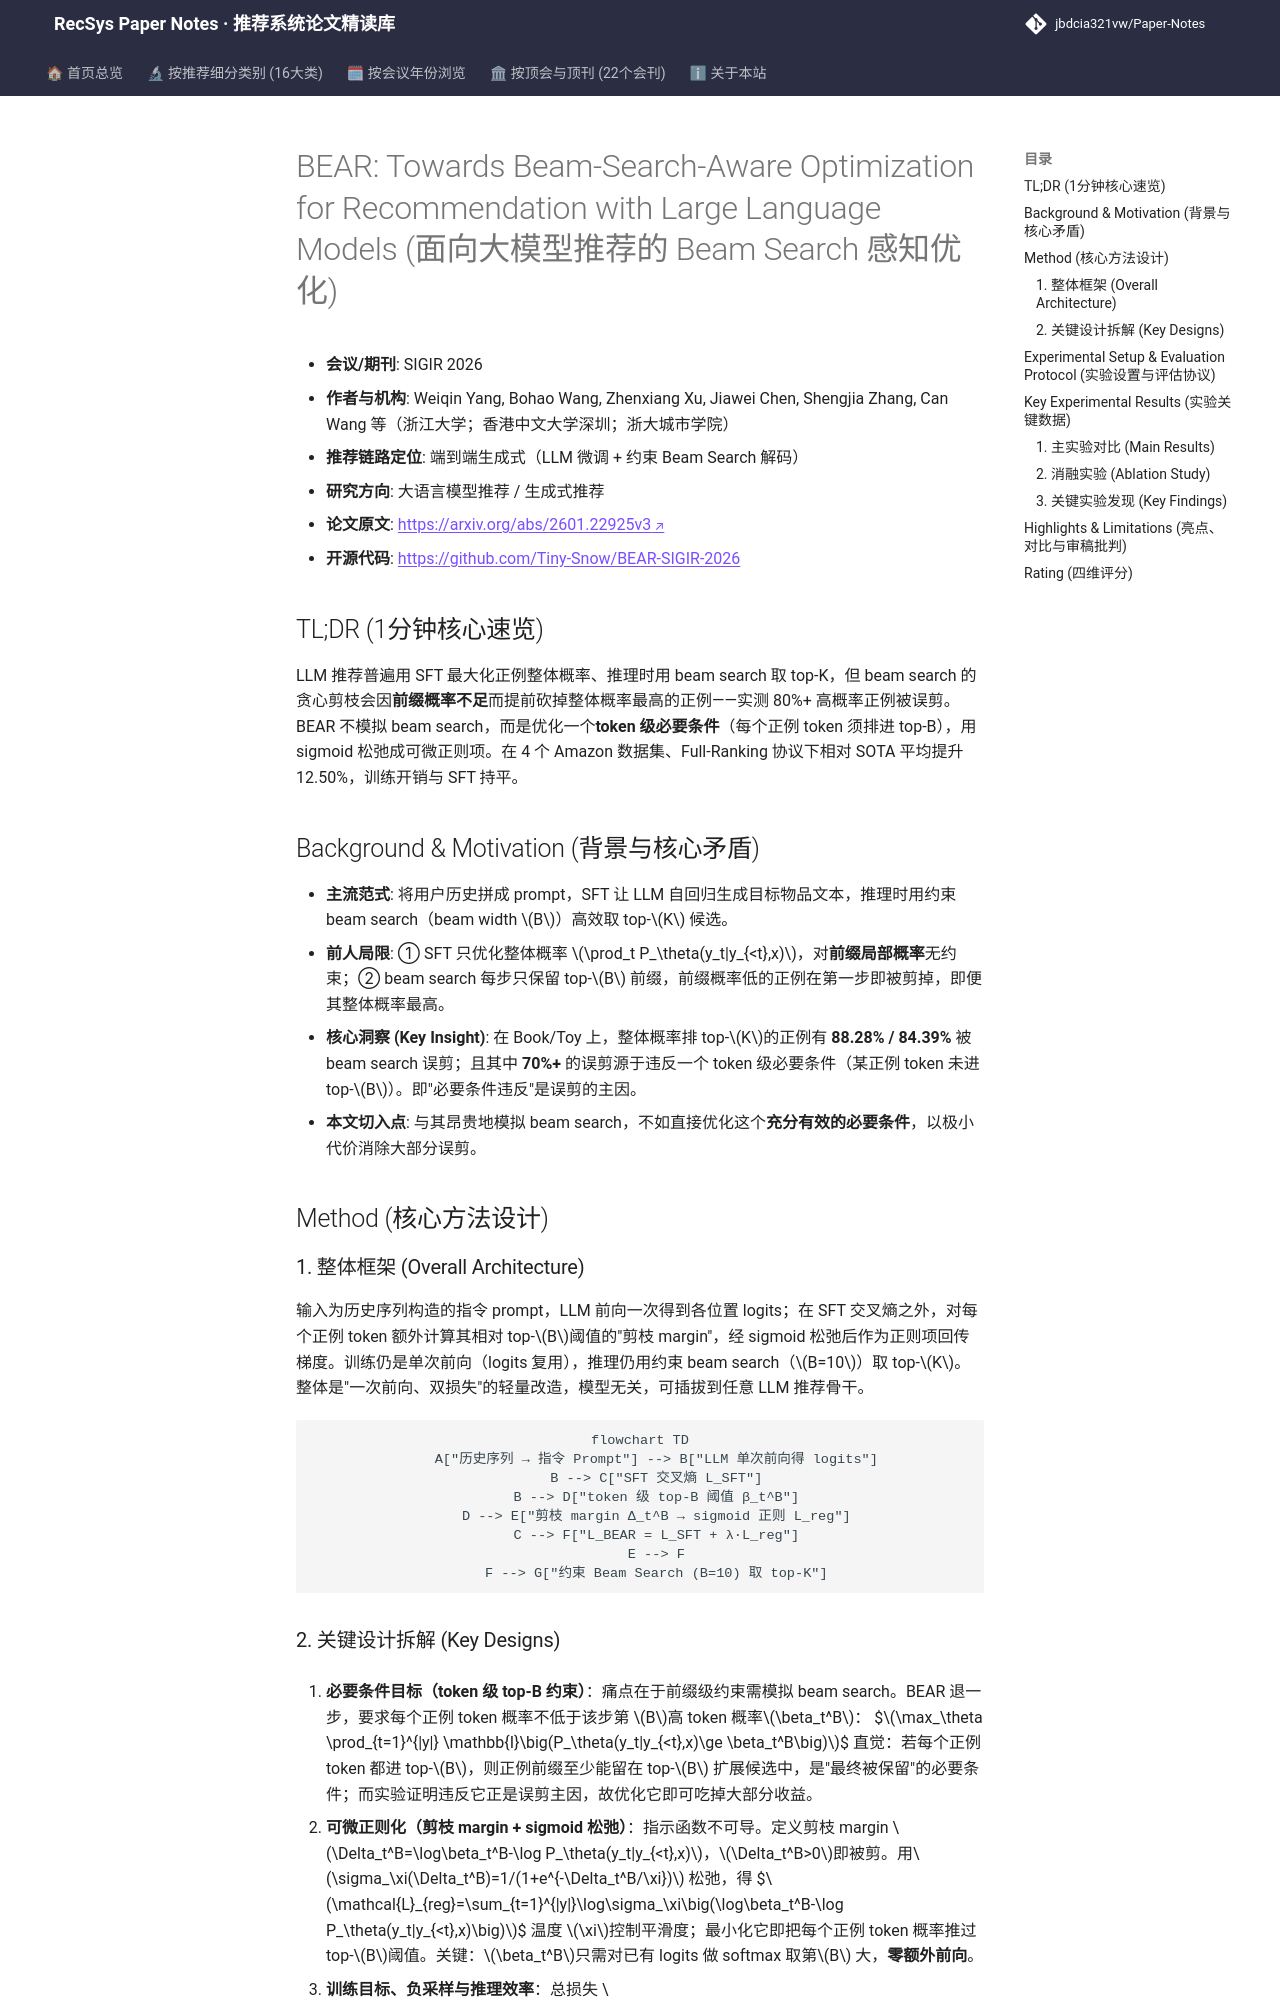

repository: jbdcia321vw/Paper-Notes · page: venues/SIGIR/2026/llm_rec/bear_towards_beam_search_aware_optimization_for_recommendation_with_large_l/index.html · generator: mkdocs

---
title: "[Paper Note] BEAR: Towards Beam-Search-Aware Optimization for Recommendation with Large Language Models"
description: "[SIGIR 2026][LLM4Rec] 揭示 SFT 训练与 beam search 推理的剪枝不一致，提出 token 级 top-B 必要条件的可微正则 BEAR，平均提升 12.50% 且训练开销几乎不变。"
tags:
  - SIGIR 2026
  - 大语言模型推荐
  - 生成式端到端
  - Beam Search 对齐
  - 训练-推理一致性
date: 2026-11-13
venue: SIGIR
year: 2026
paper_url: "https://arxiv.org/abs/2601.22925v3"
code_url: "https://github.com/Tiny-Snow/BEAR-SIGIR-2026"
categories:
  - llm_rec
  - generative_rec
---

# BEAR: Towards Beam-Search-Aware Optimization for Recommendation with Large Language Models (面向大模型推荐的 Beam Search 感知优化)

- **会议/期刊**: SIGIR 2026
- **作者与机构**: Weiqin Yang, Bohao Wang, Zhenxiang Xu, Jiawei Chen, Shengjia Zhang, Can Wang 等（浙江大学；香港中文大学深圳；浙大城市学院）
- **推荐链路定位**: 端到端生成式（LLM 微调 + 约束 Beam Search 解码）
- **研究方向**: 大语言模型推荐 / 生成式推荐
- **论文原文**: [https://arxiv.org/abs/2601.22925v3](https://arxiv.org/abs/2601.22925v3)
- **开源代码**: [https://github.com/Tiny-Snow/BEAR-SIGIR-2026](https://github.com/Tiny-Snow/BEAR-SIGIR-2026)

## TL;DR (1分钟核心速览)

LLM 推荐普遍用 SFT 最大化正例整体概率、推理时用 beam search 取 top-K，但 beam search 的贪心剪枝会因**前缀概率不足**而提前砍掉整体概率最高的正例——实测 80%+ 高概率正例被误剪。BEAR 不模拟 beam search，而是优化一个**token 级必要条件**（每个正例 token 须排进 top-B），用 sigmoid 松弛成可微正则项。在 4 个 Amazon 数据集、Full-Ranking 协议下相对 SOTA 平均提升 12.50%，训练开销与 SFT 持平。

## Background & Motivation (背景与核心矛盾)

- **主流范式**: 将用户历史拼成 prompt，SFT 让 LLM 自回归生成目标物品文本，推理时用约束 beam search（beam width $B$）高效取 top-$K$ 候选。
- **前人局限**: ① SFT 只优化整体概率 $\prod_t P_\theta(y_t|y_{<t},x)$，对**前缀局部概率**无约束；② beam search 每步只保留 top-$B$ 前缀，前缀概率低的正例在第一步即被剪掉，即便其整体概率最高。
- **核心洞察 (Key Insight)**: 在 Book/Toy 上，整体概率排 top-$K$的正例有 **88.28% / 84.39%** 被 beam search 误剪；且其中 **70%+** 的误剪源于违反一个 token 级必要条件（某正例 token 未进 top-$B$）。即"必要条件违反"是误剪的主因。
- **本文切入点**: 与其昂贵地模拟 beam search，不如直接优化这个**充分有效的必要条件**，以极小代价消除大部分误剪。

## Method (核心方法设计)

### 1. 整体框架 (Overall Architecture)

输入为历史序列构造的指令 prompt，LLM 前向一次得到各位置 logits；在 SFT 交叉熵之外，对每个正例 token 额外计算其相对 top-$B$阈值的"剪枝 margin"，经 sigmoid 松弛后作为正则项回传梯度。训练仍是单次前向（logits 复用），推理仍用约束 beam search（$B=10$）取 top-$K$。整体是"一次前向、双损失"的轻量改造，模型无关，可插拔到任意 LLM 推荐骨干。

```mermaid
flowchart TD
    A["历史序列 → 指令 Prompt"] --> B["LLM 单次前向得 logits"]
    B --> C["SFT 交叉熵 L_SFT"]
    B --> D["token 级 top-B 阈值 β_t^B"]
    D --> E["剪枝 margin Δ_t^B → sigmoid 正则 L_reg"]
    C --> F["L_BEAR = L_SFT + λ·L_reg"]
    E --> F
    F --> G["约束 Beam Search (B=10) 取 top-K"]
```
